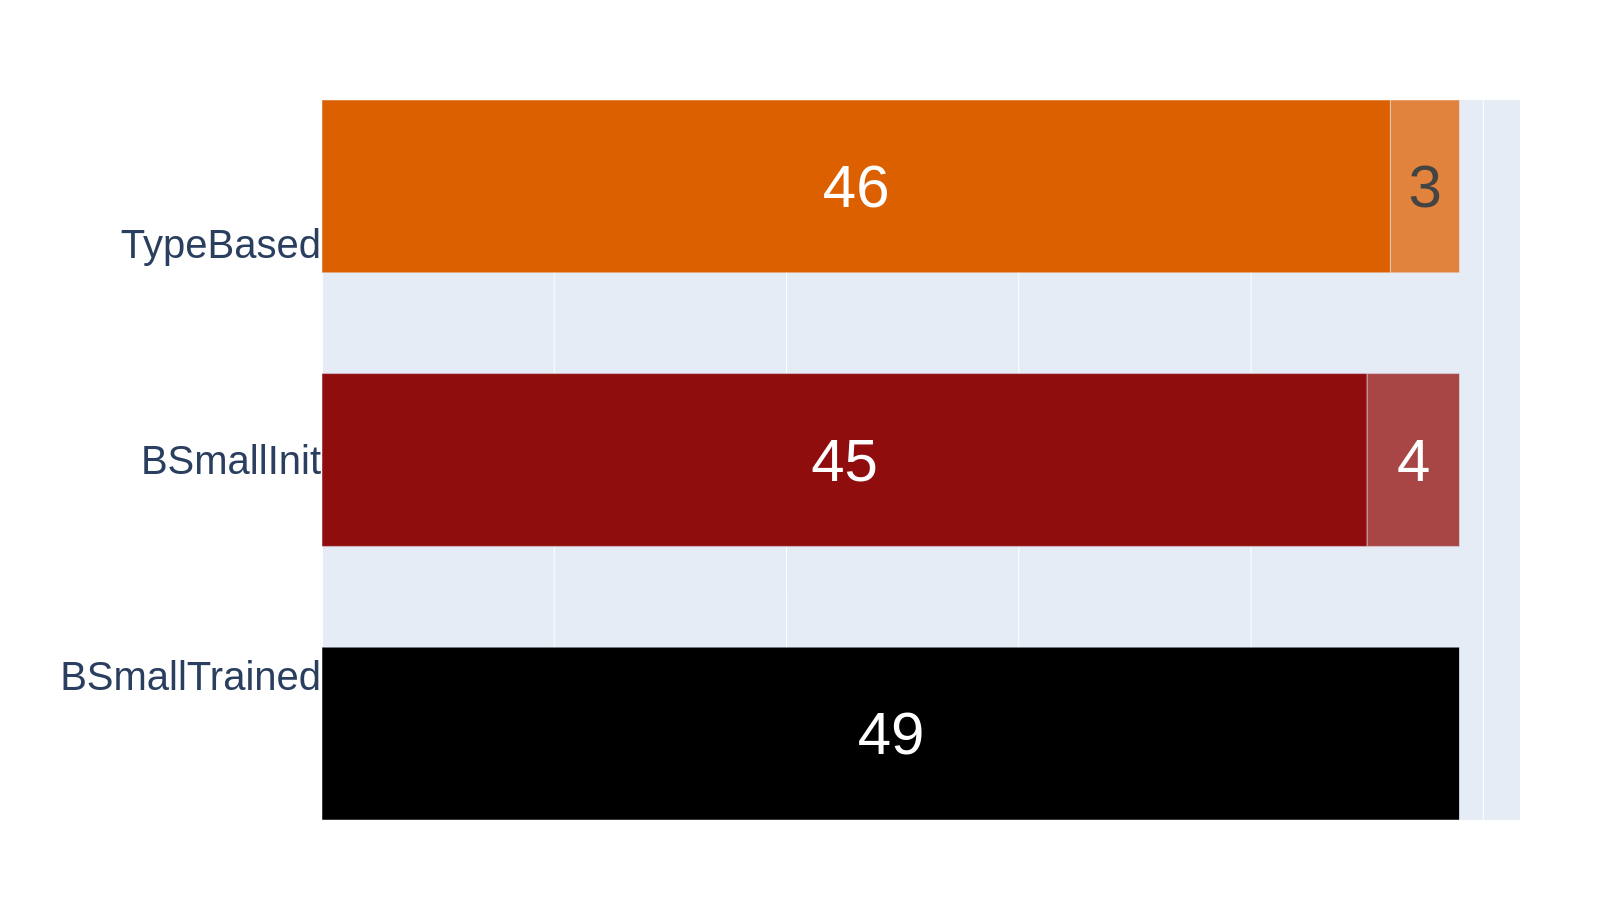

The table this chart was drawn from, first rows:
BSmallTrainedGenerator	49	0	0	0	0
TypeBasedGenerator	46	3	0	0	0
BSmallInitGenerator	45	4	0	0	0
